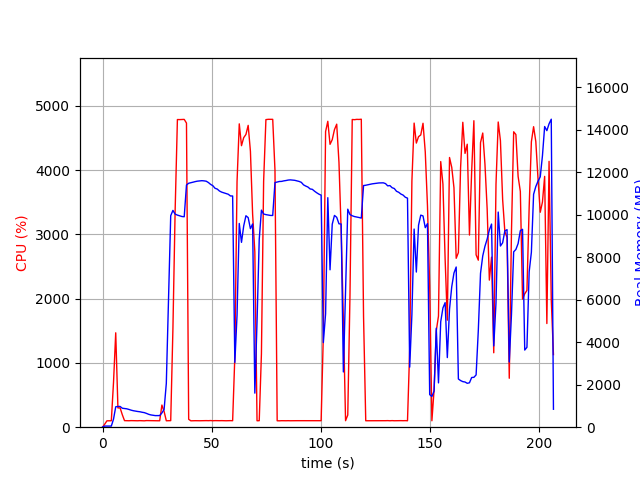

Source data for this figure (header and first rows):
elapsed_time, nproc, cpu, mem_real, mem_virtual
3.647804260253906e-05, 1, 0.0, 8.871, 2335
1.006, 1, 47.7, 53.11, 654.3
2.014, 1, 99.3, 53.11, 654.3
3.02, 1, 99.3, 53.11, 654.3
4.027, 1, 100.3, 53.11, 654.3
5.034, 1, 698.5, 380.4, 4358
6.044, 1, 1468, 959, 4933
7.051, 1, 300.0, 977.1, 5013
8.058, 1, 299.8, 975.2, 5013
9.065, 1, 193.6, 892.8, 5013
10.07, 1, 102.2, 878.7, 5013
11.08, 1, 101.3, 865.5, 5013
12.09, 1, 100.3, 836.4, 5013
13.09, 1, 102.3, 801.8, 5013
14.1, 1, 101.3, 775.9, 5013
15.11, 1, 100.4, 756.2, 5013
16.12, 1, 100.0, 739.4, 5013
17.13, 1, 102.0, 726.2, 5013
18.14, 1, 100.0, 703.1, 5013
19.15, 1, 99.1, 685.8, 5013
20.16, 1, 103.0, 648.9, 5013
21.16, 1, 102.1, 605.9, 5013
22.17, 1, 101.1, 577.6, 5013
23.18, 1, 101.0, 559.8, 5013
24.19, 1, 100.2, 545.5, 5013
25.2, 1, 100.0, 543.9, 5013
26.21, 1, 100.1, 546.9, 5013
27.22, 1, 344.6, 671.7, 5089
28.23, 1, 244.6, 837.2, 6887
29.24, 1, 99.9, 2060, 36155
30.25, 1, 101.0, 6004, 36155
31.26, 1, 102.0, 9952, 36155
32.27, 1, 1529, 10202, 36158
33.28, 1, 3358, 10027, 36158
34.33, 1, 4785, 9980, 36158
35.38, 1, 4784, 9945, 36158
36.42, 1, 4785, 9913, 36158
37.45, 1, 4788, 9903, 36158
38.49, 1, 4730, 11397, 37502
39.5, 1, 122.9, 11479, 37590
40.51, 1, 99.3, 11507, 37590
41.51, 1, 100.3, 11530, 37590
42.52, 1, 101.2, 11557, 37590
43.53, 1, 100.3, 11578, 37590
44.53, 1, 100.3, 11590, 37590
45.54, 1, 101.2, 11600, 37590
46.55, 1, 101.2, 11591, 37590
47.56, 1, 102.3, 11574, 37590
48.56, 1, 101.3, 11511, 37590
49.57, 1, 103.3, 11425, 37590
50.58, 1, 100.2, 11364, 37590
51.59, 1, 102.2, 11243, 37590
52.59, 1, 101.3, 11206, 37590
53.6, 1, 101.2, 11115, 37590
54.61, 1, 102.0, 11062, 37590
55.62, 1, 101.0, 11027, 37590
56.63, 1, 100.1, 10994, 37590
57.64, 1, 101.1, 10962, 37590
58.65, 1, 102.1, 10882, 37590
59.66, 1, 101.0, 10880, 37590
... 145 more rows
